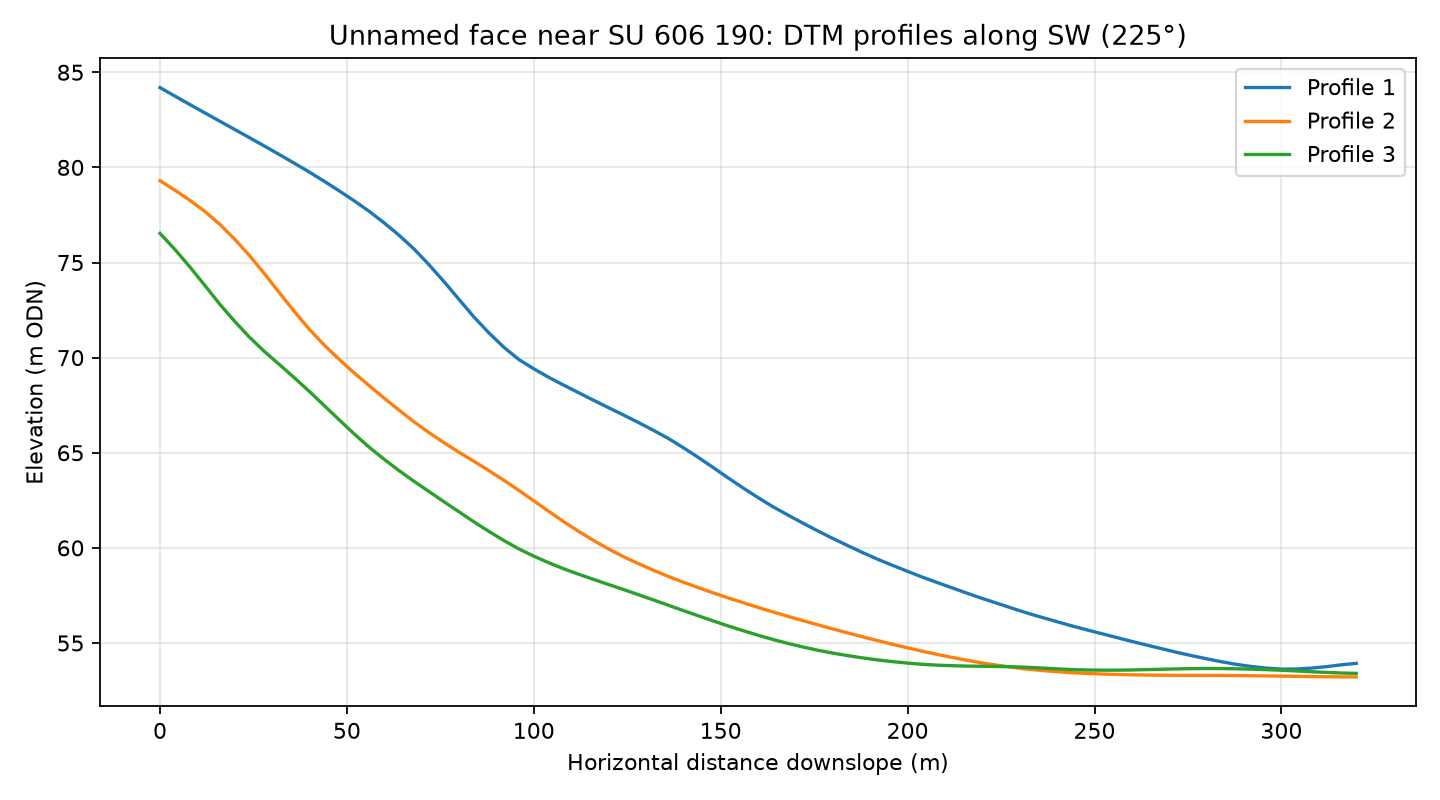

Values plotted in this chart, from the file beside it:
profile, distance_m, elevation_m
1, 0.0, 84.19
1, 4.0, 83.75
1, 8.0, 83.3
1, 12.0, 82.86
1, 16.0, 82.43
1, 20.0, 81.99
1, 24.0, 81.55
1, 28.0, 81.11
1, 32.0, 80.67
1, 36.0, 80.21
1, 40.0, 79.75
1, 44.0, 79.26
1, 48.0, 78.76
1, 52.0, 78.24
1, 56.0, 77.69
1, 60.0, 77.08
1, 64.0, 76.42
1, 68.0, 75.7
1, 72.0, 74.87
1, 76.0, 73.99
1, 80.0, 73.06
1, 84.0, 72.13
1, 88.0, 71.3
1, 92.0, 70.54
1, 96.0, 69.9
1, 100.0, 69.41
1, 104.0, 68.96
1, 108.0, 68.55
1, 112.0, 68.16
1, 116.0, 67.76
1, 120.0, 67.37
1, 124.0, 66.98
1, 128.0, 66.59
1, 132.0, 66.18
1, 136.0, 65.75
1, 140.0, 65.27
1, 144.0, 64.75
1, 148.0, 64.22
1, 152.0, 63.68
1, 156.0, 63.15
1, 160.0, 62.64
1, 164.0, 62.16
1, 168.0, 61.72
1, 172.0, 61.3
1, 176.0, 60.89
1, 180.0, 60.5
1, 184.0, 60.12
1, 188.0, 59.75
1, 192.0, 59.4
1, 196.0, 59.08
1, 200.0, 58.77
1, 204.0, 58.46
1, 208.0, 58.17
1, 212.0, 57.89
1, 216.0, 57.61
1, 220.0, 57.34
1, 224.0, 57.08
1, 228.0, 56.83
1, 232.0, 56.57
1, 236.0, 56.34
... 183 more rows
